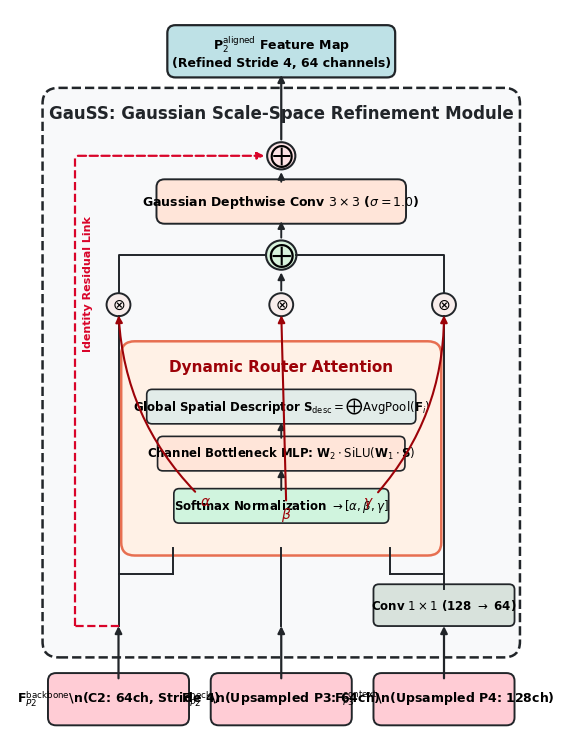
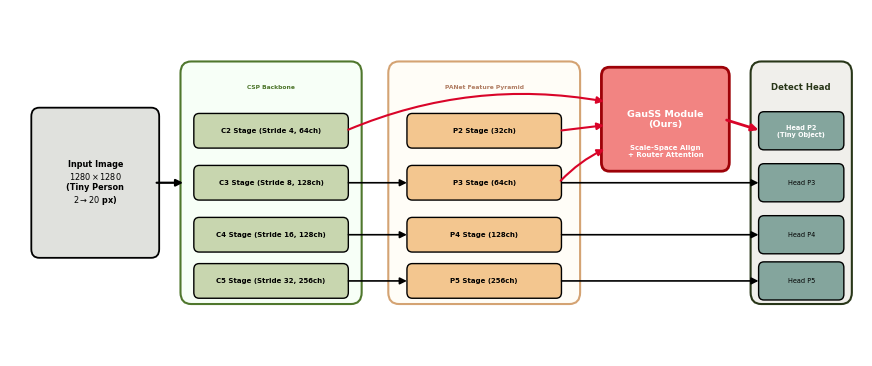

Write the Python code that produced these figures, in order.
from pathlib import Path

import matplotlib.pyplot as plt
from matplotlib import patches

plt.rcParams["font.family"] = "sans-serif"
plt.rcParams["font.sans-serif"] = ["DejaVu Sans", "Arial", "Helvetica"]
plt.rcParams["svg.fonttype"] = "none"

out_dir = Path("paper/figures")
out_dir.mkdir(parents=True, exist_ok=True)


# ==============================================================================
# HÌNH 1: SƠ ĐỒ CHI TIẾT BÊN TRONG MODULE GAUSS (PHONG CÁCH TRANSFORMER/NEURIPS)
# ==============================================================================
def draw_gauss_module_architecture():
    fig, ax = plt.subplots(figsize=(7, 9.5))
    ax.set_xlim(0, 10)
    ax.set_ylim(0, 14)
    ax.axis("off")

    # Màu sắc pastel chuẩn học thuật (theo ảnh mẫu bạn gửi)
    c_input = "#FFCCD5"  # Hồng pastel (Input)
    c_attn = "#FFE5D9"  # Cam đào pastel (Router Attention)
    c_norm = "#E2ECE9"  # Xanh ngọc nhạt (Norm / Scale)
    c_conv = "#D8E2DC"  # Xanh xám nhạt (Conv / Linear)
    c_op = "#D0F4DE"  # Xanh lục pastel (Softmax / Math)
    c_res = "#FDE2E4"  # Hồng kem (Residual Add)
    c_box_bg = "#F8F9FA"  # Xám rất nhạt (Container)

    # 1. Khung chứa lớn toàn bộ GauSS Module (Container)
    big_box = patches.FancyBboxPatch(
        (0.8, 1.8),
        8.4,
        10.5,
        boxstyle="round,pad=0.2,rounding_size=0.3",
        facecolor=c_box_bg,
        edgecolor="#212529",
        linewidth=1.8,
        linestyle="--",
    )
    ax.add_patch(big_box)
    ax.text(
        5.0,
        12.0,
        "GauSS: Gaussian Scale-Space Refinement Module",
        ha="center",
        va="center",
        fontsize=12,
        weight="bold",
        color="#212529",
    )

    # 2. Ba luồng Input ở dưới
    inputs = [
        (2.0, 0.8, r"$\mathbf{F}_{P2}^{\text{backbone}}$\n(C2: 64ch, Stride 4)", c_input),
        (5.0, 0.8, r"$\mathbf{F}_{P2}^{\text{neck}}$\n(Upsampled P3: 64ch)", c_input),
        (8.0, 0.8, r"$\mathbf{F}_{P3}^{\text{context}}$\n(Upsampled P4: 128ch)", c_input),
    ]
    for x, y, text, col in inputs:
        box = patches.FancyBboxPatch(
            (x - 1.2, y - 0.4),
            2.4,
            0.8,
            boxstyle="round,pad=0.1,rounding_size=0.15",
            facecolor=col,
            edgecolor="#212529",
            linewidth=1.4,
        )
        ax.add_patch(box)
        ax.text(x, y, text, ha="center", va="center", fontsize=9, weight="bold")

    # Mũi tên từ Input vào GauSS Container
    for x in [2.0, 5.0, 8.0]:
        ax.annotate(
            "",
            xy=(x, 2.2),
            xytext=(x, 1.2),
            arrowprops={"arrowstyle": "-|>", "color": "#212529", "lw": 1.6, "shrinkA": 0, "shrinkB": 0},
        )

    # 3. Khối 1x1 Conv cho Context Stream (Right stream)
    c_conv_box = patches.FancyBboxPatch(
        (6.8, 2.3),
        2.4,
        0.6,
        boxstyle="round,pad=0.1,rounding_size=0.1",
        facecolor=c_conv,
        edgecolor="#212529",
        linewidth=1.3,
    )
    ax.add_patch(c_conv_box)
    ax.text(8.0, 2.6, r"Conv $1\times 1$ (128 $\to$ 64)", ha="center", va="center", fontsize=8.5, weight="bold")

    # 4. Khối Router Attention (Trung tâm)
    router_box = patches.FancyBboxPatch(
        (2.2, 3.7),
        5.6,
        3.8,
        boxstyle="round,pad=0.15,rounding_size=0.25",
        facecolor="#FFF1E6",
        edgecolor="#E76F51",
        linewidth=1.8,
    )
    ax.add_patch(router_box)
    ax.text(5.0, 7.15, "Dynamic Router Attention", ha="center", va="center", fontsize=11, weight="bold", color="#9D0208")

    # Chi tiết bên trong Router Attention
    r_sub = [
        (5.0, 6.4, r"Global Spatial Descriptor $\mathbf{S}_{\text{desc}} = \bigoplus \text{AvgPool}(\mathbf{F}_i)$", c_norm, 4.8, 0.5),
        (5.0, 5.5, r"Channel Bottleneck MLP: $\mathbf{W}_2 \cdot \text{SiLU}(\mathbf{W}_1 \cdot \mathbf{S})$", c_attn, 4.4, 0.5),
        (5.0, 4.5, r"Softmax Normalization $\to [\alpha, \beta, \gamma]$", c_op, 3.8, 0.5),
    ]
    for x, y, text, col, w, h in r_sub:
        b = patches.FancyBboxPatch(
            (x - w / 2, y - h / 2),
            w,
            h,
            boxstyle="round,pad=0.08,rounding_size=0.1",
            facecolor=col,
            edgecolor="#212529",
            linewidth=1.2,
        )
        ax.add_patch(b)
        ax.text(x, y, text, ha="center", va="center", fontsize=8.5, weight="bold")

    # Mũi tên bên trong Router
    ax.annotate(
        "",
        xy=(5.0, 6.15),
        xytext=(5.0, 5.75),
        arrowprops={"arrowstyle": "-|>", "color": "#212529", "lw": 1.4},
    )
    ax.annotate(
        "",
        xy=(5.0, 5.25),
        xytext=(5.0, 4.75),
        arrowprops={"arrowstyle": "-|>", "color": "#212529", "lw": 1.4},
    )

    # Đường kết nối từ 3 luồng vào Router Attention
    ax.plot([2.0, 3.0], [3.2, 3.2], color="#212529", lw=1.4)
    ax.plot([3.0, 3.0], [3.2, 3.7], color="#212529", lw=1.4)
    ax.plot([8.0, 7.0], [3.2, 3.2], color="#212529", lw=1.4)
    ax.plot([7.0, 7.0], [3.2, 3.7], color="#212529", lw=1.4)
    ax.plot([5.0, 5.0], [2.2, 3.7], color="#212529", lw=1.4)

    # 5. Phép tổng hợp gia quyền (Adaptive Scale-Space Fusion)
    # Ba đường ra mang trọng số alpha, beta, gamma
    ax.annotate(
        r"$\alpha$",
        xy=(2.0, 8.2),
        xytext=(3.5, 4.5),
        arrowprops={"arrowstyle": "-|>", "color": "#9D0208", "lw": 1.5, "connectionstyle": "arc3,rad=-0.2"},
        fontsize=10,
        weight="bold",
        color="#9D0208",
    )
    ax.annotate(
        r"$\beta$",
        xy=(5.0, 8.2),
        xytext=(5.0, 4.25),
        arrowprops={"arrowstyle": "-|>", "color": "#9D0208", "lw": 1.5, "connectionstyle": "arc3,rad=0.0"},
        fontsize=10,
        weight="bold",
        color="#9D0208",
    )
    ax.annotate(
        r"$\gamma$",
        xy=(8.0, 8.2),
        xytext=(6.5, 4.5),
        arrowprops={"arrowstyle": "-|>", "color": "#9D0208", "lw": 1.5, "connectionstyle": "arc3,rad=0.2"},
        fontsize=10,
        weight="bold",
        color="#9D0208",
    )

    # Các khối nhân trọng số (Multiply)
    for x in [2.0, 5.0, 8.0]:
        circ = patches.Circle((x, 8.35), 0.22, facecolor="#F8EDEB", edgecolor="#212529", linewidth=1.4)
        ax.add_patch(circ)
        ax.text(x, 8.35, r"$\otimes$", ha="center", va="center", fontsize=11, weight="bold")

    # Đường dẫn thẳng lên khối nhân
    ax.plot([2.0, 2.0], [2.2, 8.13], color="#212529", lw=1.4)
    ax.plot([8.0, 8.0], [2.9, 8.13], color="#212529", lw=1.4)

    # Khối tổng hợp cộng phần tử
    add_circ = patches.Circle((5.0, 9.3), 0.28, facecolor="#D8F3DC", edgecolor="#212529", linewidth=1.5)
    ax.add_patch(add_circ)
    ax.text(5.0, 9.3, r"$\bigoplus$", ha="center", va="center", fontsize=13, weight="bold")

    # Nối 3 phép nhân vào phép cộng
    ax.plot([2.0, 2.0, 4.72], [8.57, 9.3, 9.3], color="#212529", lw=1.4)
    ax.plot([8.0, 8.0, 5.28], [8.57, 9.3, 9.3], color="#212529", lw=1.4)
    ax.annotate("", xy=(5.0, 9.02), xytext=(5.0, 8.57), arrowprops={"arrowstyle": "-|>", "color": "#212529", "lw": 1.4})

    # 6. Khối Depthwise Conv tinh chỉnh (DWConv 3x3)
    dw_box = patches.FancyBboxPatch(
        (2.8, 10.0),
        4.4,
        0.65,
        boxstyle="round,pad=0.1,rounding_size=0.15",
        facecolor=c_attn,
        edgecolor="#212529",
        linewidth=1.4,
    )
    ax.add_patch(dw_box)
    ax.text(
        5.0,
        10.32,
        r"Gaussian Depthwise Conv $3\times 3$ ($\sigma=1.0$)",
        ha="center",
        va="center",
        fontsize=9,
        weight="bold",
    )
    ax.annotate("", xy=(5.0, 10.0), xytext=(5.0, 9.58), arrowprops={"arrowstyle": "-|>", "color": "#212529", "lw": 1.4})

    # 7. Nhánh Residual Add (Liên kết tắt từ Backbone P2)
    res_circ = patches.Circle((5.0, 11.2), 0.26, facecolor=c_res, edgecolor="#212529", linewidth=1.5)
    ax.add_patch(res_circ)
    ax.text(5.0, 11.2, r"$\bigoplus$", ha="center", va="center", fontsize=12, weight="bold")
    ax.annotate("", xy=(5.0, 10.94), xytext=(5.0, 10.65), arrowprops={"arrowstyle": "-|>", "color": "#212529", "lw": 1.4})

    # Đường Skip connection uốn vòng từ Backbone P2 (trái)
    ax.plot([1.2, 1.2], [2.2, 11.2], color="#D90429", lw=1.6, linestyle="--")
    ax.plot([2.0, 1.2], [2.2, 2.2], color="#D90429", lw=1.6, linestyle="--")
    ax.annotate(
        "",
        xy=(4.74, 11.2),
        xytext=(1.2, 11.2),
        arrowprops={"arrowstyle": "-|>", "color": "#D90429", "lw": 1.6, "linestyle": "--"},
    )
    ax.text(1.35, 7.5, "Identity Residual Link", rotation=90, fontsize=8, weight="bold", color="#D90429")

    # 8. Output của Module GauSS ở đỉnh
    out_box = patches.FancyBboxPatch(
        (3.0, 12.8),
        4.0,
        0.8,
        boxstyle="round,pad=0.1,rounding_size=0.15",
        facecolor="#BEE1E6",
        edgecolor="#212529",
        linewidth=1.6,
    )
    ax.add_patch(out_box)
    ax.text(
        5.0,
        13.2,
        r"$\mathbf{P}_2^{\text{aligned}}$ Feature Map" + "\n(Refined Stride 4, 64 channels)",
        ha="center",
        va="center",
        fontsize=9,
        weight="bold",
    )
    ax.annotate("", xy=(5.0, 12.8), xytext=(5.0, 11.46), arrowprops={"arrowstyle": "-|>", "color": "#212529", "lw": 1.6})

    fig.savefig(out_dir / "10_gauss_module_architecture.pdf", format="pdf", bbox_inches="tight")
    fig.savefig(out_dir / "10_gauss_module_architecture.svg", format="svg", bbox_inches="tight")
    plt.close(fig)
    print("✓ Đã xuất 10_gauss_module_architecture.pdf và .svg")


# ==============================================================================
# HÌNH 2: SƠ ĐỒ TOÀN CẢNH ĐƯỜNG ỐNG PHÁT HIỆN GAUSS-YOLO26N (OVERALL PIPELINE)
# ==============================================================================
def draw_overall_pipeline():
    fig, ax = plt.subplots(figsize=(11, 4.5))
    ax.set_xlim(0, 16)
    ax.set_ylim(0, 6)
    ax.axis("off")

    # Màu sắc
    c_img = "#E0E1DD"
    c_backbone = "#C8D6AF"
    c_neck = "#F3C68F"
    c_gauss = "#F28482"
    c_head = "#84A59D"

    # 1. Input Image Box
    b_img = patches.FancyBboxPatch(
        (0.5, 1.8),
        2.2,
        2.4,
        boxstyle="round,pad=0.1,rounding_size=0.15",
        facecolor=c_img,
        edgecolor="black",
        linewidth=1.3,
    )
    ax.add_patch(b_img)
    ax.text(
        1.6,
        3.0,
        "Input Image\n$1280 \\times 1280$\n(Tiny Person\n$2 \\to 20$ px)",
        ha="center",
        va="center",
        fontsize=5.9,
        weight="bold",
    )

    ax.annotate(
        "",
        xy=(3.3, 3.0),
        xytext=(2.7, 3.0),
        arrowprops={"arrowstyle": "-|>", "color": "black", "lw": 1.6},
    )

    # 2. CSP Backbone Hierarchy
    b_bb = patches.FancyBboxPatch(
        (3.3, 1.0),
        3.2,
        4.0,
        boxstyle="round,pad=0.1,rounding_size=0.2",
        facecolor="#F7FFF7",
        edgecolor="#4F772D",
        linewidth=1.5,
    )
    ax.add_patch(b_bb)
    ax.text(4.9, 4.65, "CSP Backbone", ha="center", va="center", fontsize=4.3, weight="bold", color="#4F772D")

    bb_stages = [
        (4.9, 3.9, "C2 Stage (Stride 4, 64ch)"),
        (4.9, 3.0, "C3 Stage (Stride 8, 128ch)"),
        (4.9, 2.1, "C4 Stage (Stride 16, 128ch)"),
        (4.9, 1.3, "C5 Stage (Stride 32, 256ch)"),
    ]
    for x, y, name in bb_stages:
        box = patches.FancyBboxPatch(
            (x - 1.4, y - 0.25),
            2.8,
            0.5,
            boxstyle="round,pad=0.05,rounding_size=0.1",
            facecolor=c_backbone,
            edgecolor="black",
            linewidth=1.0,
        )
        ax.add_patch(box)
        ax.text(x, y, name, ha="center", va="center", fontsize=5.0, weight="semibold")

    # 3. PANet Multi-Scale Neck
    b_neck = patches.FancyBboxPatch(
        (7.2, 1.0),
        3.4,
        4.0,
        boxstyle="round,pad=0.1,rounding_size=0.2",
        facecolor="#FFFDF7",
        edgecolor="#D4A373",
        linewidth=1.5,
    )
    ax.add_patch(b_neck)
    ax.text(8.9, 4.65, "PANet Feature Pyramid", ha="center", va="center", fontsize=4.3, weight="bold", color="#B07D62")

    neck_stages = [
        (8.9, 3.9, "P2 Stage (32ch)"),
        (8.9, 3.0, "P3 Stage (64ch)"),
        (8.9, 2.1, "P4 Stage (128ch)"),
        (8.9, 1.3, "P5 Stage (256ch)"),
    ]
    for x, y, name in neck_stages:
        box = patches.FancyBboxPatch(
            (x - 1.4, y - 0.25),
            2.8,
            0.5,
            boxstyle="round,pad=0.05,rounding_size=0.1",
            facecolor=c_neck,
            edgecolor="black",
            linewidth=1.0,
        )
        ax.add_patch(box)
        ax.text(x, y, name, ha="center", va="center", fontsize=5.0, weight="semibold")

    # Mũi tên từ Backbone sang Neck
    ax.annotate(
        "",
        xy=(7.5, 3.0),
        xytext=(6.3, 3.0),
        arrowprops={"arrowstyle": "-|>", "color": "black", "lw": 1.2},
    )
    ax.annotate(
        "",
        xy=(7.5, 2.1),
        xytext=(6.3, 2.1),
        arrowprops={"arrowstyle": "-|>", "color": "black", "lw": 1.2},
    )
    ax.annotate(
        "",
        xy=(7.5, 1.3),
        xytext=(6.3, 1.3),
        arrowprops={"arrowstyle": "-|>", "color": "black", "lw": 1.2},
    )

    # 4. KHỐI ĐỘT PHÁ: GAUSS MODULE
    b_g = patches.FancyBboxPatch(
        (11.2, 3.3),
        2.2,
        1.6,
        boxstyle="round,pad=0.1,rounding_size=0.15",
        facecolor=c_gauss,
        edgecolor="#9D0208",
        linewidth=2.0,
    )
    ax.add_patch(b_g)
    ax.text(
        12.3,
        4.1,
        "GauSS Module\n(Ours)",
        ha="center",
        va="center",
        fontsize=6.8,
        weight="bold",
        color="white",
    )
    ax.text(
        12.3,
        3.55,
        "Scale-Space Align\n+ Router Attention",
        ha="center",
        va="center",
        fontsize=5.0,
        weight="semibold",
        color="white",
    )

    # 3 luồng nối vào GauSS
    ax.annotate(
        "",
        xy=(11.2, 4.4),
        xytext=(6.3, 3.9),
        arrowprops={"arrowstyle": "-|>", "color": "#D90429", "lw": 1.5, "connectionstyle": "arc3,rad=-0.15"},
    )
    ax.annotate(
        "",
        xy=(11.2, 4.0),
        xytext=(10.3, 3.9),
        arrowprops={"arrowstyle": "-|>", "color": "#D90429", "lw": 1.5},
    )
    ax.annotate(
        "",
        xy=(11.2, 3.6),
        xytext=(10.3, 3.0),
        arrowprops={"arrowstyle": "-|>", "color": "#D90429", "lw": 1.5, "connectionstyle": "arc3,rad=-0.1"},
    )

    # 5. Anchor-Free Detect Head
    b_head = patches.FancyBboxPatch(
        (14.0, 1.0),
        1.7,
        4.0,
        boxstyle="round,pad=0.1,rounding_size=0.2",
        facecolor="#F0EFEB",
        edgecolor="#283618",
        linewidth=1.5,
    )
    ax.add_patch(b_head)
    ax.text(14.85, 4.65, "Detect Head", ha="center", va="center", fontsize=6.1, weight="bold", color="#283618")

    heads = [
        (14.85, 3.9, "Head P2\n(Tiny Object)"),
        (14.85, 3.0, "Head P3"),
        (14.85, 2.1, "Head P4"),
        (14.85, 1.3, "Head P5"),
    ]
    for x, y, name in heads:
        box = patches.FancyBboxPatch(
            (x - 0.75, y - 0.28),
            1.5,
            0.56,
            boxstyle="round,pad=0.05,rounding_size=0.1",
            facecolor=c_head,
            edgecolor="black",
            linewidth=1.0,
        )
        ax.add_patch(box)
        ax.text(
            x,
            y,
            name,
            ha="center",
            va="center",
            fontsize=4.7,
            weight="bold" if "P2" in name else "normal",
            color="white" if "P2" in name else "black",
        )

    # Mũi tên từ GauSS ra Head P2
    ax.annotate(
        "",
        xy=(14.1, 3.9),
        xytext=(13.4, 4.1),
        arrowprops={"arrowstyle": "-|>", "color": "#D90429", "lw": 2.0},
    )
    # Mũi tên từ Neck ra P3, P4, P5
    for y in [3.0, 2.1, 1.3]:
        ax.annotate(
            "",
            xy=(14.1, y),
            xytext=(10.3, y),
            arrowprops={"arrowstyle": "-|>", "color": "black", "lw": 1.2},
        )

    fig.savefig(out_dir / "11_overall_gauss_pipeline.pdf", format="pdf", bbox_inches="tight")
    fig.savefig(out_dir / "11_overall_gauss_pipeline.svg", format="svg", bbox_inches="tight")
    plt.close(fig)
    print("✓ Đã xuất 11_overall_gauss_pipeline.pdf và .svg")


if __name__ == "__main__":
    draw_gauss_module_architecture()
    draw_overall_pipeline()
